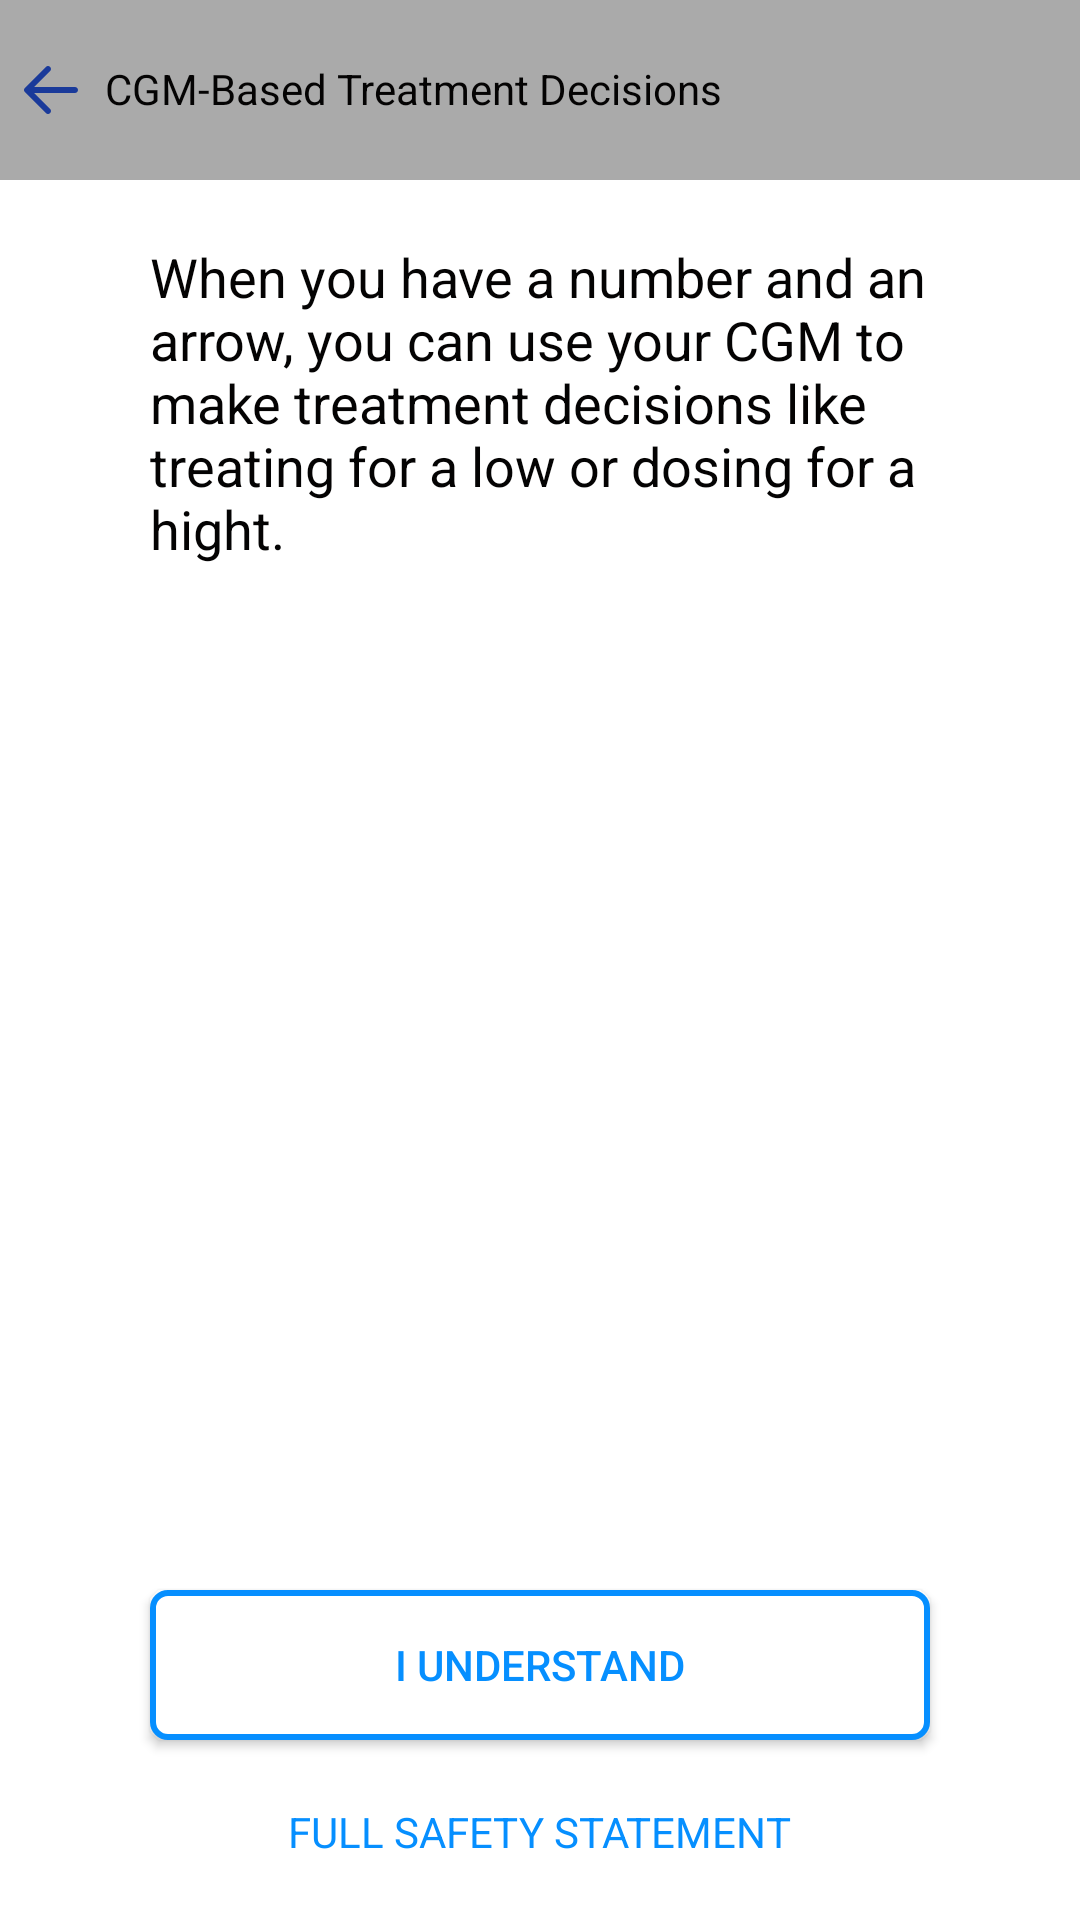

Reconstruct the res/layout file that produces this screen, plus the resources it refers to.
<!-- AndroidManifest.xml: application theme AppTheme -->
<!-- res/layout/activity_cgmbasetreatment_decsion2.xml -->
<?xml version="1.0" encoding="utf-8"?>
<RelativeLayout xmlns:android="http://schemas.android.com/apk/res/android"
    xmlns:app="http://schemas.android.com/apk/res-auto"
    xmlns:tools="http://schemas.android.com/tools"
    android:layout_width="match_parent"
    android:layout_height="match_parent"
    tools:context=".CGMbasetreatmentDecsion2"
    android:background="#ffff">

    <LinearLayout
        android:layout_width="match_parent"
        android:layout_height="match_parent"
        android:orientation="vertical">

        <RelativeLayout
            android:layout_width="match_parent"
            android:layout_height="60dp"
            android:background="@android:color/darker_gray">
            <ImageView
                android:id="@+id/txt"
                android:layout_width="wrap_content"
                android:layout_height="match_parent"
                android:layout_alignParentLeft="true"
                android:layout_centerVertical="true"
                android:src="@drawable/left"
                android:layout_marginLeft="5dp"
                />
            <TextView
                android:layout_marginLeft="15dp"

                android:layout_marginTop="10dp"
                android:paddingTop="10dp"
                android:paddingLeft="20dp"
                android:textColor="#040303"
                android:id="@+id/txt_action"
                android:layout_width="300dp"
                android:layout_height="60dp"
                android:layout_alignParentLeft="true"
                android:backgroundTint="@android:color/darker_gray"
                android:text="@string/CGM"
                android:textAllCaps="false" />
        </RelativeLayout>
        <ImageView
            android:layout_width="wrap_content"
            android:layout_height="wrap_content"/>
        <TextView
            android:layout_marginTop="20dp"
            android:layout_width="wrap_content"
            android:layout_height="wrap_content"
            android:layout_marginLeft="50dp"
            android:layout_marginRight="50dp"
            android:layout_marginBottom="15dp"
            android:text="@string/cbt"
            android:textColor="#040303"
            android:textSize="18dp" />

    </LinearLayout>

    <androidx.appcompat.widget.AppCompatButton
        android:layout_width="match_parent"
        android:layout_height="50dp"
        android:layout_marginLeft="50dp"
        android:layout_marginRight="50dp"
        android:layout_alignParentBottom="true"
        android:layout_centerHorizontal="true"
        android:layout_marginBottom="60dp"
        android:background="@drawable/bordernum"
        android:text="@string/iundrstand"
        android:textColor="#068FFF"
        android:textAllCaps="false"
        android:id="@+id/CgmBtn"
        />
    <TextView
        android:layout_alignParentBottom="true"
        android:layout_centerHorizontal="true"
        android:layout_width="wrap_content"
        android:layout_height="wrap_content"
        android:text="@string/fullsaftey"
        android:textColor="#068FFF"
        android:layout_marginBottom="15dp"
        android:layout_marginTop="10dp"
        android:padding="5dp"
        android:id="@+id/FullSaftyState"
        />
</RelativeLayout>
<!-- resources referenced by this layout -->
<resources>
  <!-- drawable bordernum (drawable-v21) -->
  <?xml version="1.0" encoding="utf-8"?>
      <ripple xmlns:android="http://schemas.android.com/apk/res/android" android:color="#3B9AE1">
          <item >
              <shape>
                  <solid android:color="#ffff" />
                  <stroke android:width="2dp" android:color="#068FFF" />
                  <corners android:radius="5dp"/>
              </shape>
          </item>
      </ripple>
  <!-- drawable left (drawable) -->
  <vector android:height="24dp" android:viewportHeight="48"
      android:viewportWidth="48" android:width="24dp" xmlns:android="http://schemas.android.com/apk/res/android">
      <path android:fillColor="#1A3A9A" android:pathData="M20.586,39.414C20.977,39.805 21.488,40 22,40s1.023,-0.195 1.414,-0.586c0.781,-0.781 0.781,-2.047 0,-2.828L12.828,26H40c1.104,0 2,-0.896 2,-2s-0.896,-2 -2,-2H12.828l10.586,-10.586c0.781,-0.781 0.781,-2.047 0,-2.828c-0.781,-0.781 -2.047,-0.781 -2.828,0l-14,14c-0.781,0.781 -0.781,2.047 0,2.828L20.586,39.414z"/>
  </vector>
  <string name="CGM">CGM-Based Treatment Decisions</string>
  <string name="cbt">When you have a number and an arrow, you can use your CGM to make treatment decisions like treating for a low or dosing for a hight.</string>
  <string name="fullsaftey">FULL SAFETY STATEMENT</string>
  <string name="iundrstand">I UNDERSTAND</string>
  <style name="AppTheme" parent="Theme.AppCompat.Light.DarkActionBar">
          
          <item name="colorPrimary">@color/colorPrimary</item>
          <item name="colorPrimaryDark">@color/colorPrimaryDark</item>
          <item name="colorAccent">@color/colorAccent</item>
      </style>
  <color name="colorPrimary">#AAAAAA</color>
  <color name="colorPrimaryDark">#AAAAAA</color>
  <color name="colorAccent">#FF4081</color>
</resources>
